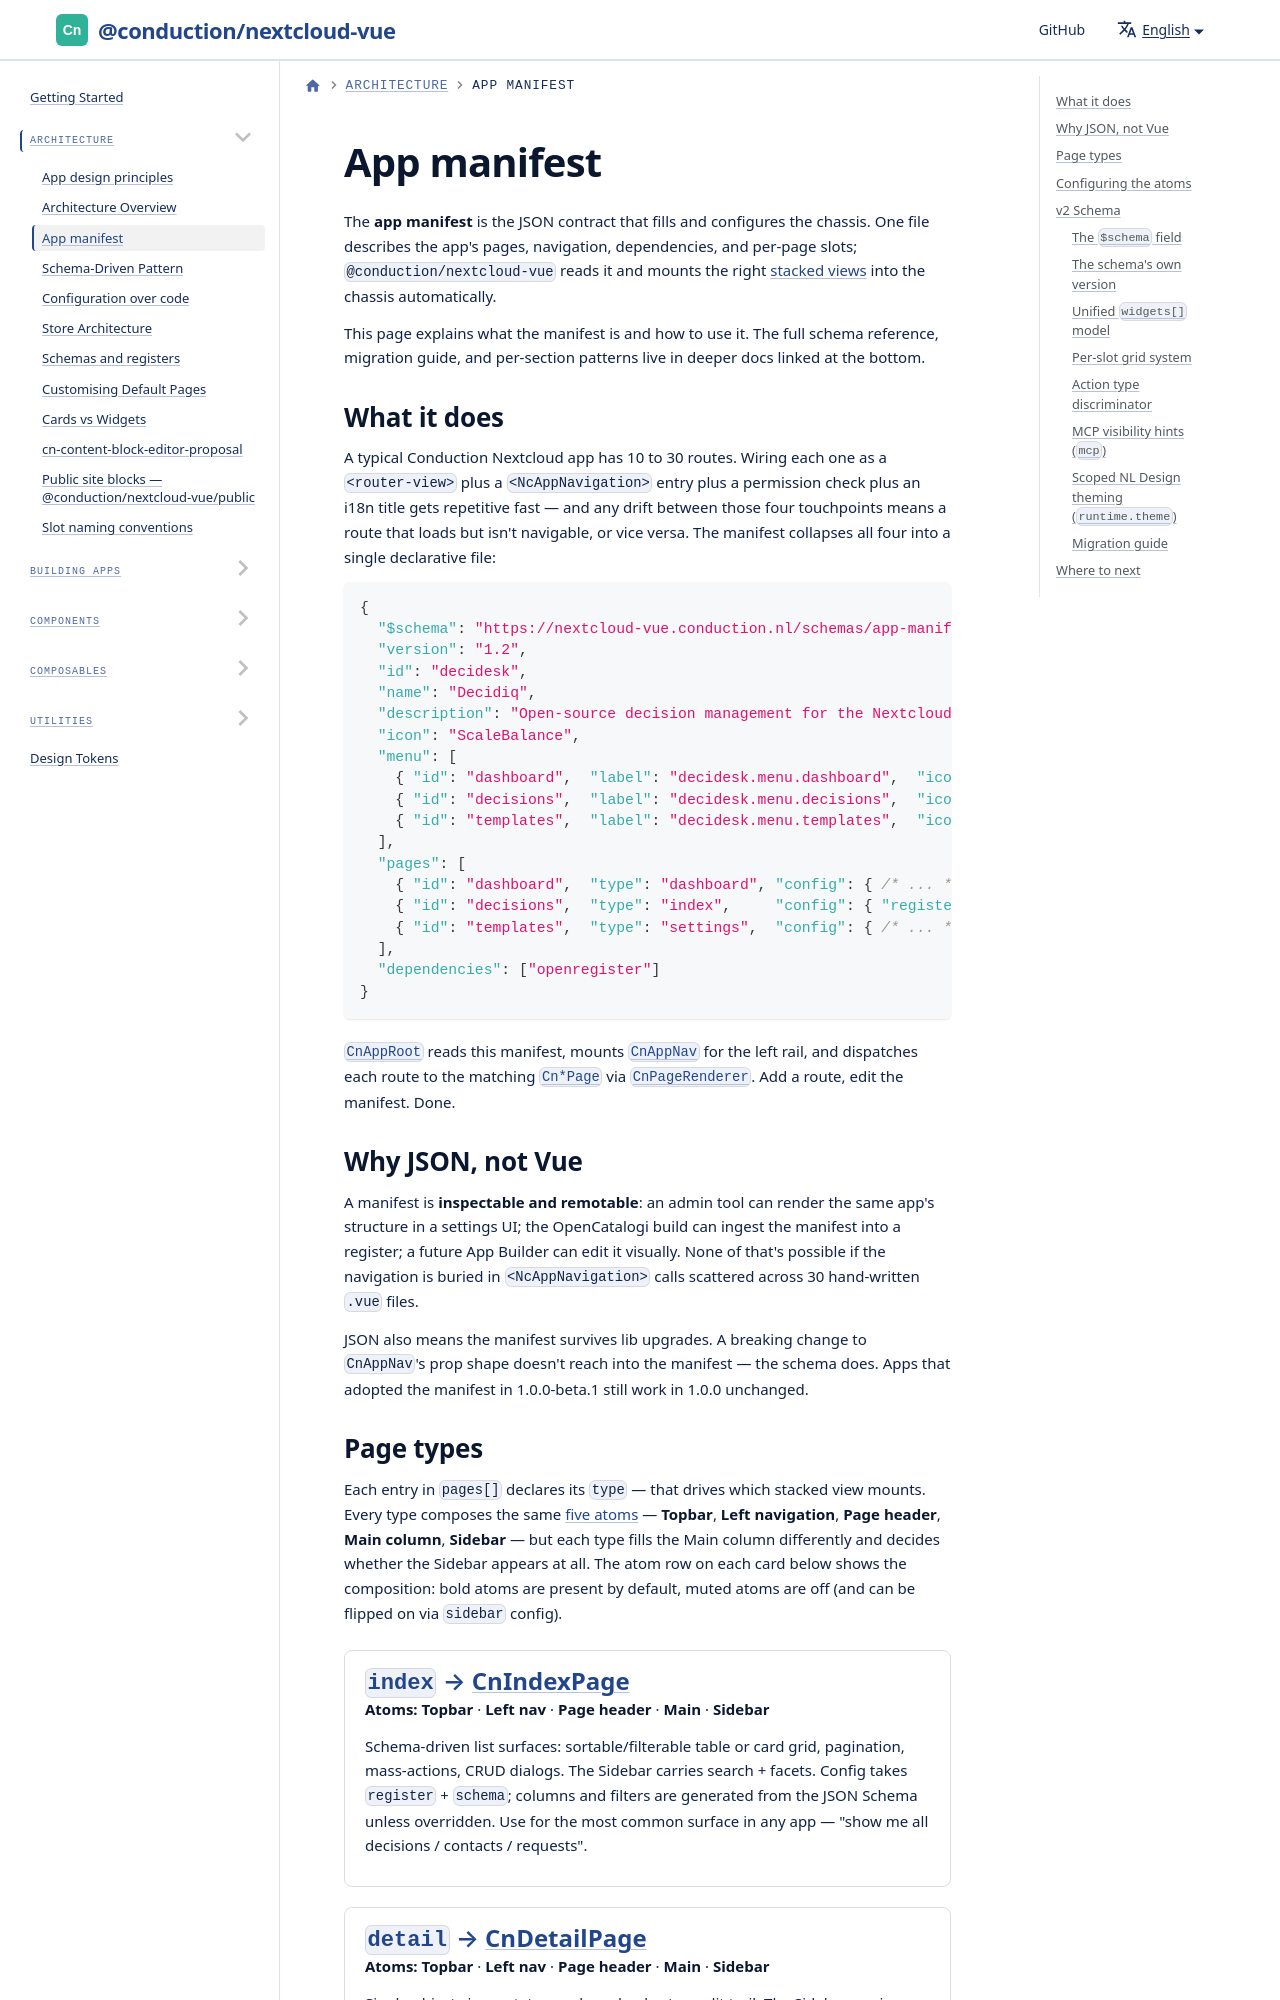

repository: ConductionNL/nextcloud-vue · page: docs/architecture/manifest/index.html · generator: docusaurus

---
title: App manifest
sidebar_position: 2
---

# App manifest

The **app manifest** is the JSON contract that fills and configures the chassis. One file describes the app's pages, navigation, dependencies, and per-page slots; `@conduction/nextcloud-vue` reads it and mounts the right [stacked views](./app-design-principles.md#stacked-views-the-librarys-job) into the chassis automatically.

This page explains what the manifest is and how to use it. The full schema reference, migration guide, and per-section patterns live in deeper docs linked at the bottom.
